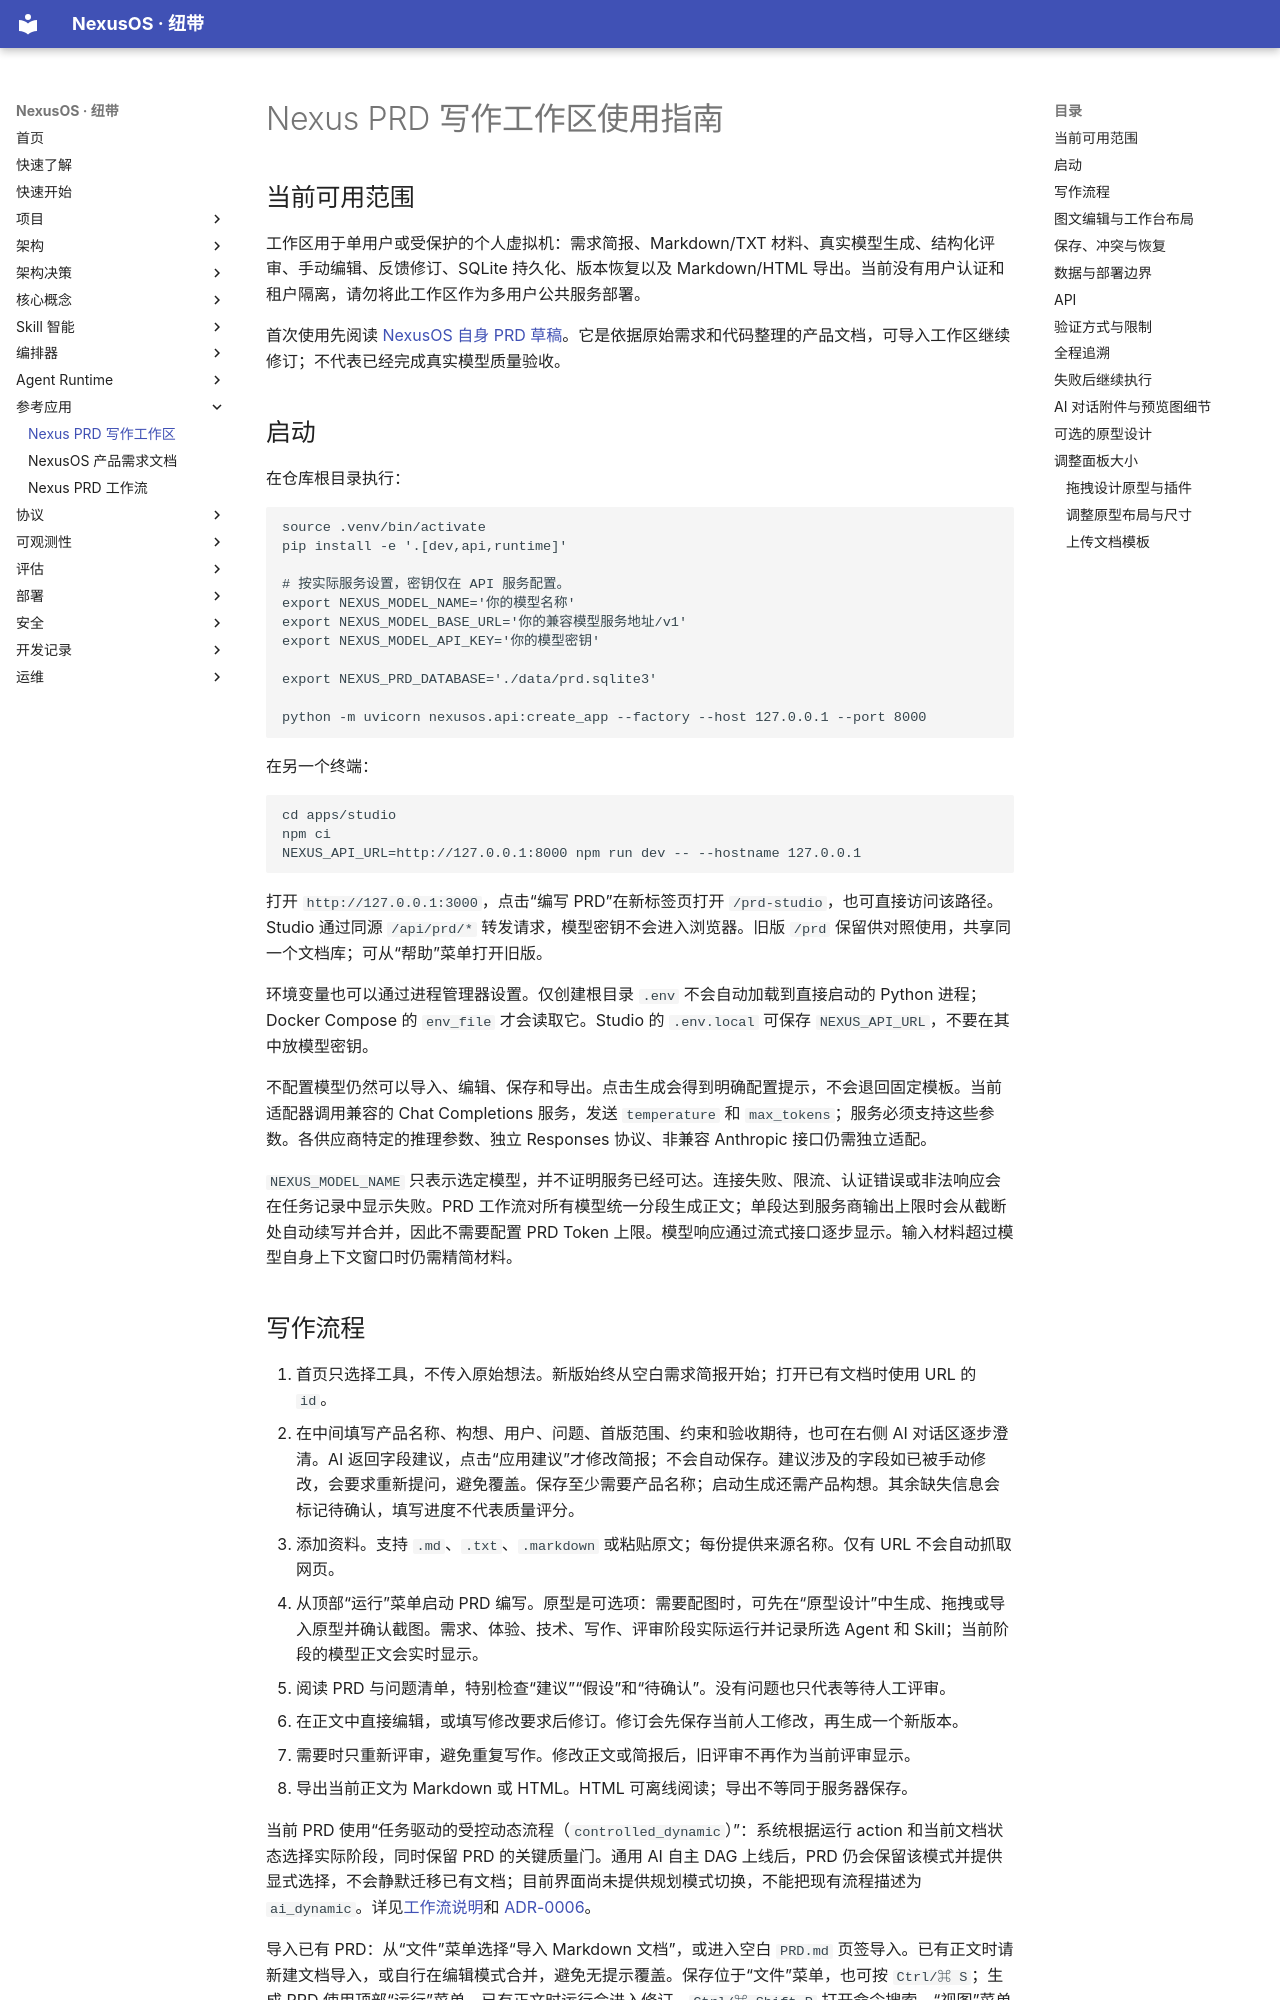

repository: iboosky3/NexusOS · page: reference-apps/nexus-prd/authoring/index.html · generator: mkdocs

# Nexus PRD 写作工作区使用指南

## 当前可用范围

工作区用于单用户或受保护的个人虚拟机：需求简报、Markdown/TXT 材料、真实模型生成、结构化评审、手动编辑、反馈修订、SQLite 持久化、版本恢复以及 Markdown/HTML 导出。当前没有用户认证和租户隔离，请勿将此工作区作为多用户公共服务部署。

首次使用先阅读 [NexusOS 自身 PRD 草稿](product-prd.md)。它是依据原始需求和代码整理的产品文档，可导入工作区继续修订；不代表已经完成真实模型质量验收。

## 启动

在仓库根目录执行：

```bash
source .venv/bin/activate
pip install -e '.[dev,api,runtime]'

# 按实际服务设置，密钥仅在 API 服务配置。
export NEXUS_MODEL_NAME='你的模型名称'
export NEXUS_MODEL_BASE_URL='你的兼容模型服务地址/v1'
export NEXUS_MODEL_API_KEY='你的模型密钥'

export NEXUS_PRD_DATABASE='./data/prd.sqlite3'

python -m uvicorn nexusos.api:create_app --factory --host 127.0.0.1 --port 8000
```

在另一个终端：

```bash
cd apps/studio
npm ci
NEXUS_API_URL=http://127.0.0.1:8000 npm run dev -- --hostname 127.0.0.1
```

打开 `http://127.0.0.1:3000`，点击“编写 PRD”在新标签页打开 `/prd-studio`，也可直接访问该路径。Studio 通过同源 `/api/prd/*` 转发请求，模型密钥不会进入浏览器。旧版 `/prd` 保留供对照使用，共享同一个文档库；可从“帮助”菜单打开旧版。

环境变量也可以通过进程管理器设置。仅创建根目录 `.env` 不会自动加载到直接启动的 Python 进程；Docker Compose 的 `env_file` 才会读取它。Studio 的 `.env.local` 可保存 `NEXUS_API_URL`，不要在其中放模型密钥。

不配置模型仍然可以导入、编辑、保存和导出。点击生成会得到明确配置提示，不会退回固定模板。当前适配器调用兼容的 Chat Completions 服务，发送 `temperature` 和 `max_tokens`；服务必须支持这些参数。各供应商特定的推理参数、独立 Responses 协议、非兼容 Anthropic 接口仍需独立适配。

`NEXUS_MODEL_NAME` 只表示选定模型，并不证明服务已经可达。连接失败、限流、认证错误或非法响应会在任务记录中显示失败。PRD 工作流对所有模型统一分段生成正文；单段达到服务商输出上限时会从截断处自动续写并合并，因此不需要配置 PRD Token 上限。模型响应通过流式接口逐步显示。输入材料超过模型自身上下文窗口时仍需精简材料。
